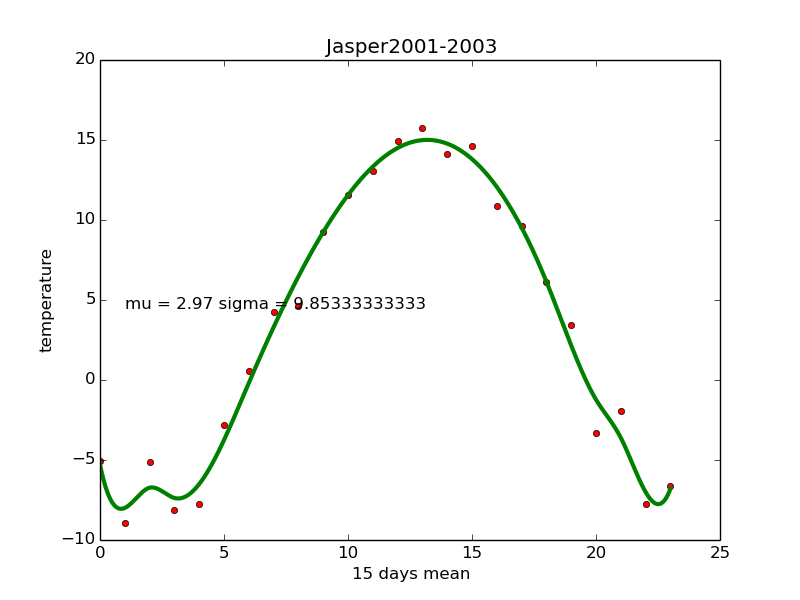

Values plotted in this chart, from the file beside it:
MST, Max TemperatureC, Mean TemperatureC, Min TemperatureC, Dew PointC, MeanDew PointC, Min DewpointC, Max Humidity, Mean Humidity, Min Humidity, Max Sea Level PressurehPa, Mean Sea Level PressurehPa, Min Sea Level PressurehPa, Max VisibilityKm, Mean VisibilityKm, Min VisibilitykM, Max Wind SpeedKm/h, Mean Wind SpeedKm/h, Max Gust SpeedKm/h, Precipitationmm, CloudCover, Events, WindDirDegrees<br />
2001-1-1, 3, -1, -6, 1, -3, -6, 100, 95, 73, 1029, 1024, 1020, , , , 8, 2, , 0.00, , , 214<br />
2001-1-2, 4, -2, -8, -1, -3, -7, 100, 83, 68, 1029, 1025, 1023, , , , 13, 5, , 4.57, , , 210<br />
2001-1-3, 7, 2, -3, 1, -3, -5, 100, 70, 43, 1026, 1017, 1012, , , , 14, 6, 27, 12.45, , , 208<br />
2001-1-4, 1, -2, -5, -2, -6, -9, 94, 69, 45, 1024, 1019, 1014, , , , 13, 5, , 0.00, , , 217<br />
2001-1-5, 3, 1, -1, 3, 0, -1, 100, 97, 82, 1013, 1007, 1001, , , , 13, 5, , 6.10, , , 191<br />
2001-1-6, 2, -2, -8, -1, -6, -11, 100, 76, 50, 1029, 1022, 1013, , , , 14, 5, 35, 0.00, , , 167<br />
2001-1-7, -4, -11, -17, -10, -13, -17, 100, 92, 62, 1029, 1024, 1017, , , , 10, 5, , 15.49, , , 228<br />
2001-1-8, 3, -7, -17, -4, -9, -17, 100, 87, 56, 1015, 1009, 1005, , , , 10, 5, , 9.91, , , 222<br />
2001-1-9, 4, -3, -11, -4, -7, -11, 100, 84, 42, 1011, 1008, 1005, , , , 13, 3, , 6.86, , , 225<br />
2001-1-10, 4, -5, -14, -4, -9, -13, 100, 87, 52, 1016, 1010, 1005, , , , 10, 5, , 0.00, , , 229<br />
2001-1-11, -5, -11, -18, -9, -13, -18, 100, 93, 64, 1019, 1017, 1015, , , , 6, 3, , 0.00, , , 235<br />
2001-1-12, -3, -10, -18, -8, -11, -18, 100, 84, 65, 1022, 1021, 1019, , , , 13, 5, 27, 0.00, , , 213<br />
2001-1-13, -7, -14, -22, -12, -18, -23, 100, 92, 62, 1025, 1023, 1021, , , , 6, 3, , 6.60, , , 228<br />
2001-1-14, -7, -12, -18, -9, -13, -18, 100, 93, 78, 1035, 1028, 1023, , , , 3, 2, , 0.00, , , 244<br />
2001-1-15, -7, -14, -22, -12, -16, -22, 100, 92, 66, 1039, 1036, 1033, , , , 8, 3, , 5.84, , , 231<br />
2001-1-16, -3, -9, -14, -6, -11, -14, 100, 79, 57, 1032, 1029, 1025, , , , 10, 5, , 3.05, , , 229<br />
2001-1-17, 1, -3, -7, -6, -7, -8, 91, 82, 61, 1029, 1027, 1026, , , , 10, 5, , 2.54, , , 209<br />
2001-1-18, 3, -2, -9, -6, -7, -10, 98, 82, 53, 1027, 1025, 1023, , , , 10, 3, , 0.76, , , 225<br />
2001-1-19, 2, -3, -9, -4, -7, -9, 94, 82, 59, 1022, 1020, 1017, , , , 8, 3, , 6.60, , , 217<br />
2001-1-20, 2, -4, -10, -6, -8, -10, 100, 75, 45, 1023, 1021, 1019, , , , 11, 5, , 5.33, , , 205<br />
2001-1-21, 2, -1, -7, -1, -6, -8, 87, 73, 61, 1027, 1021, 1018, , , , 13, 6, , 0.00, , , 212<br />
2001-1-22, 1, -7, -14, -8, -10, -14, 100, 85, 52, 1032, 1030, 1028, , , , 10, 3, , 0.00, , , 223<br />
2001-1-23, -2, -11, -21, -11, -16, -22, 100, 88, 47, 1032, 1030, 1026, , , , 10, 5, , 3.81, , , 224<br />
2001-1-24, -4, -12, -21, -8, -14, -21, 100, 86, 63, 1026, 1022, 1017, , , , 8, 5, , 3.81, , , 234<br />
2001-1-25, 3, -6, -14, -7, -10, -14, 100, 87, 47, 1025, 1021, 1018, , , , 6, 2, , 0.00, , , 202<br />
2001-1-26, 1, -8, -18, -8, -13, -18, 100, 88, 52, 1028, 1026, 1024, , , , 10, 5, , 0.00, , , 220<br />
2001-1-27, -1, -9, -17, -8, -12, -17, 100, 81, 58, 1028, 1024, 1016, , , , 11, 5, , 8.89, , , 207<br />
2001-1-28, 3, -3, -9, -6, -8, -10, 90, 66, 48, 1016, 1010, 1004, , , , 13, 6, , 14.99, , , 181<br />
2001-1-29, 4, -1, -5, -3, -7, -13, 90, 67, 44, 1014, 1004, 1000, , , , 21, 5, 47, 6.10, , , 173<br />
2001-1-30, -1, -4, -9, -7, -11, -13, 75, 63, 52, 1023, 1016, 1012, , , , 13, 5, 34, 6.35, , , 169<br />
2001-1-31, -2, -7, -13, -6, -10, -13, 92, 78, 56, 1028, 1026, 1024, , , , 10, 6, , 1.78, , , 221<br />
2001-2-1, 4, -1, -6, -3, -5, -7, 91, 71, 49, 1024, 1018, 1014, , , , 8, 5, , 6.10, , , 225<br />
2001-2-2, 6, 2, -2, -3, -6, -9, 80, 61, 35, 1014, 1009, 1007, , , , 13, 6, , 12.45, , , 219<br />
2001-2-3, 3, -1, -5, -2, -8, -12, 98, 67, 34, 1024, 1019, 1013, , , , 11, 3, , 0.76, , , 242<br />
2001-2-4, -2, -3, -5, -3, -7, -10, 100, 79, 60, 1023, 1019, 1015, , , , 8, 2, , 0.76, , , 204<br />
2001-2-5, -4, -10, -17, -6, -12, -17, 97, 75, 48, 1028, 1023, 1015, , , , 21, 10, 35, 0.51, , , 26<br />
2001-2-6, -7, -16, -24, -16, -18, -24, 100, 83, 47, 1032, 1029, 1025, , , , 3, 0, , 3.56, , , 212<br />
2001-2-7, -7, -14, -23, -16, -19, -24, 100, 80, 50, 1029, 1026, 1023, , , , 8, 3, , 2.79, , , 200<br />
2001-2-8, -13, -21, -29, -17, -26, -33, 91, 71, 51, 1028, 1025, 1023, , , , 11, 3, , 0.00, , , 230<br />
2001-2-9, -5, -17, -28, -15, -23, -32, 95, 70, 44, 1026, 1021, 1015, , , , 8, 5, , 5.08, , , 203<br />
2001-2-10, -6, -13, -20, -10, -14, -20, 100, 84, 69, 1017, 1015, 1013, , , , 16, 5, , 0.00, , , 17<br />
2001-2-11, -6, -12, -19, -13, -15, -19, 100, 76, 56, 1022, 1019, 1016, , , , 13, 6, , 5.08, , , 66<br />
2001-2-12, -4, -11, -18, -12, -14, -19, 100, 78, 54, 1023, 1020, 1017, , , , 11, 3, , 0.51, , , 214<br />
2001-2-13, -4, -9, -14, -6, -10, -14, 96, 86, 71, 1024, 1023, 1020, , , , 8, 3, , 0.00, , , 167<br />
2001-2-14, -4, -9, -13, -7, -11, -17, 91, 81, 69, 1023, 1015, 1008, , , , 29, 10, 61, 0.76, , , 49<br />
2001-2-15, -12, -16, -19, -17, -19, -23, 100, 73, 41, 1034, 1029, 1024, , , , 13, 3, , 0.00, , , 26<br />
2001-2-16, -9, -21, -33, -23, -28, -37, 90, 62, 31, 1041, 1037, 1034, , , , 8, 3, , 3.05, , , 182<br />
2001-2-17, -3, -17, -29, -14, -24, -33, 98, 66, 29, 1038, 1032, 1024, , , , 10, 6, , 10.16, , , 185<br />
2001-2-18, -4, -13, -21, -7, -14, -21, 100, 87, 61, 1024, 1020, 1017, , , , 10, 5, , 2.54, , , 172<br />
2001-2-19, 1, -7, -16, -9, -12, -16, 98, 71, 45, 1026, 1022, 1020, , , , 11, 5, , 1.52, , , 15<br />
2001-2-20, 3, -10, -23, -11, -17, -29, 100, 73, 30, 1027, 1023, 1019, , , , 8, 5, , 0.76, , , 182<br />
2001-2-21, 3, -8, -20, -10, -14, -21, 98, 75, 34, 1025, 1022, 1020, , , , 8, 3, , 2.79, , , 191<br />
2001-2-22, 4, -8, -20, -9, -14, -21, 100, 72, 31, 1022, 1017, 1011, , , , 11, 5, , 6.86, , , 186<br />
2001-2-23, -4, -9, -14, -9, -14, -18, 84, 73, 62, 1013, 1011, 1007, , , , 26, 11, 53, 5.08, , , 349<br />
2001-2-24, -14, -17, -19, -19, -22, -25, 80, 64, 44, 1020, 1016, 1013, , , , 21, 14, 37, 0.00, , , 8<br />
2001-2-25, -6, -17, -29, -15, -22, -32, 85, 67, 38, 1029, 1024, 1020, , , , 11, 5, , 0.00, , , 34<br />
2001-2-26, 1, -7, -15, -11, -13, -16, 95, 70, 38, 1033, 1030, 1028, , , , 14, 3, , 2.54, , , 181<br />
2001-2-27, 5, -6, -16, -7, -12, -17, 96, 67, 37, 1034, 1028, 1019, , , , 13, 6, , 9.91, , , 179<br />
2001-2-28, 7, -2, -11, -3, -7, -12, 96, 67, 31, 1018, 1009, 1003, , , , 16, 6, 34, 0.51, , , 163<br />
2001-3-1, 4, -1, -7, -6, -8, -12, 96, 65, 32, 1011, 1006, 997, , , , 10, 5, , 9.91, , , 186<br />
... 304 more rows
